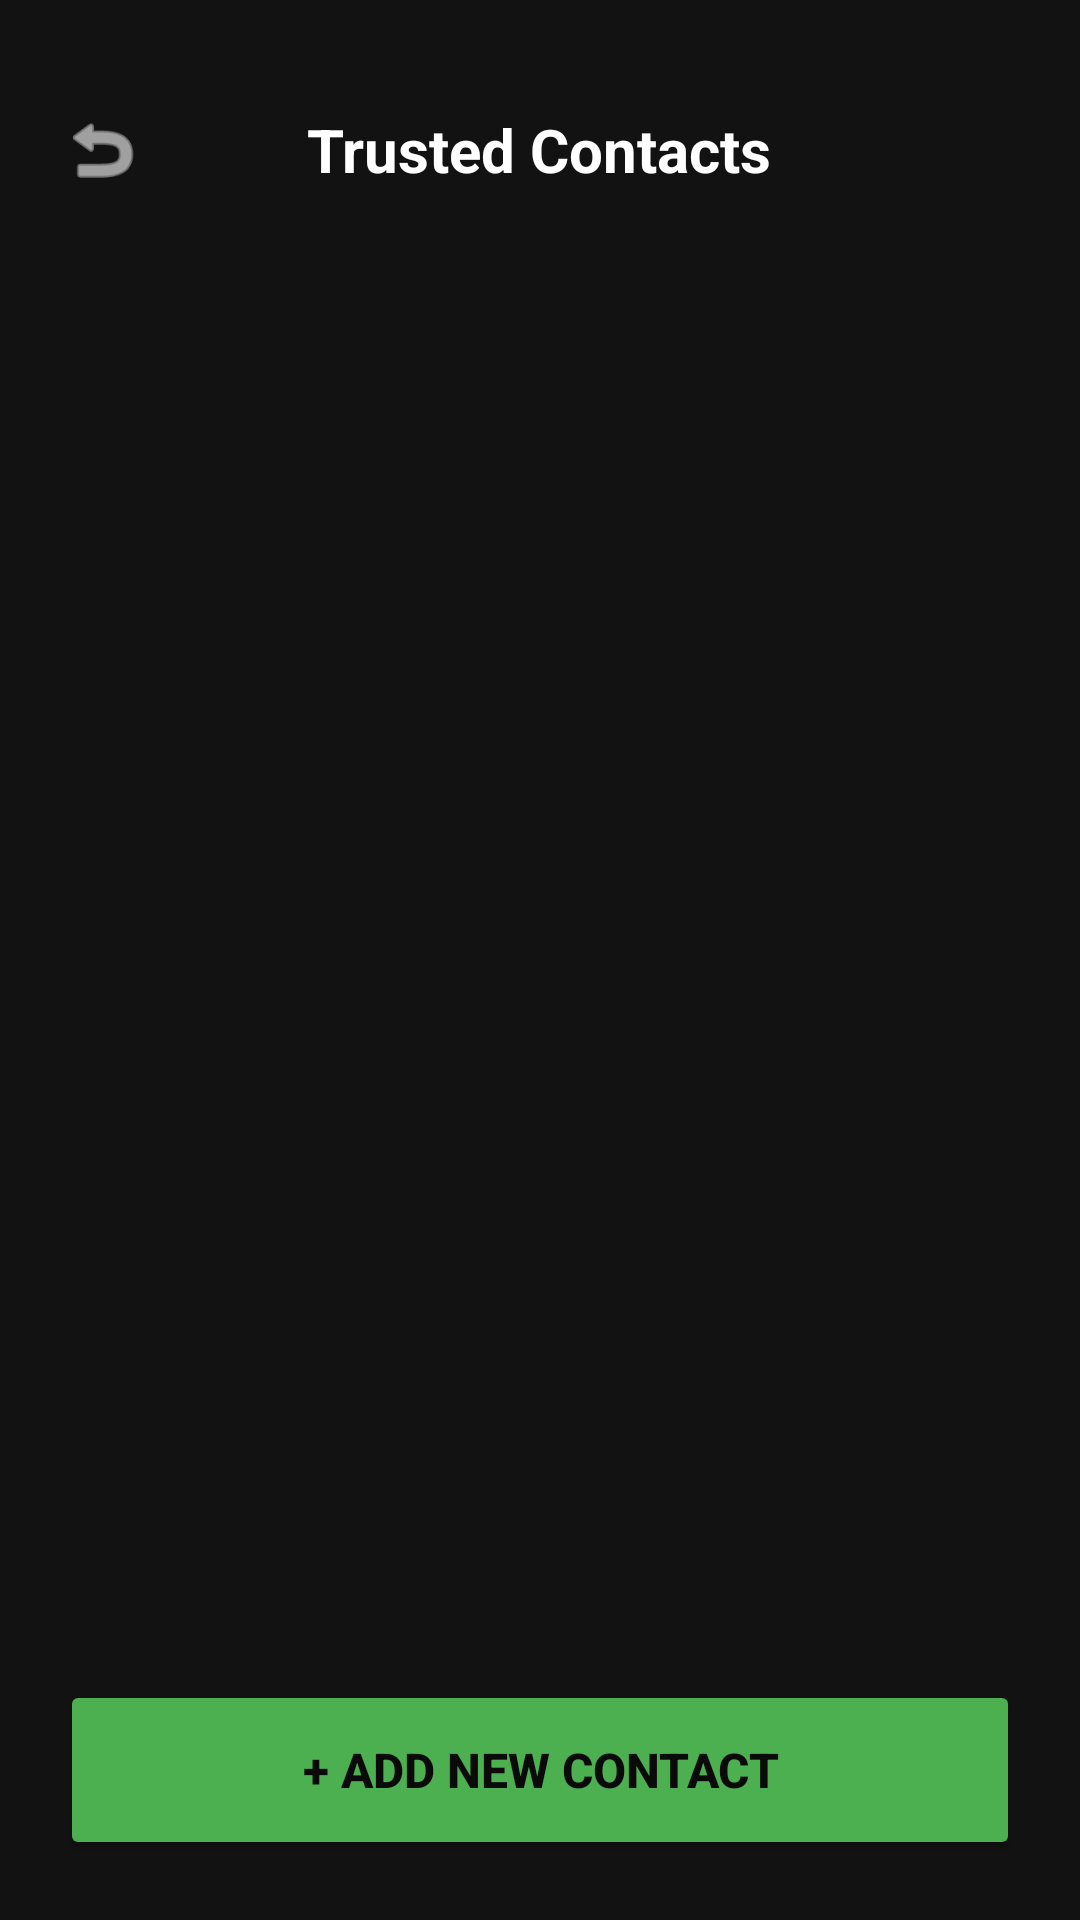

Android layout source for this screen:
<!-- AndroidManifest.xml: application theme Theme.Surakshini -->
<!-- res/layout/activity_trusted_contacts.xml -->
<?xml version="1.0" encoding="utf-8"?>
<RelativeLayout xmlns:android="http://schemas.android.com/apk/res/android"
    xmlns:app="http://schemas.android.com/apk/res-auto"
    android:layout_width="match_parent"
    android:layout_height="match_parent"
    android:background="#121212"
    android:padding="20dp"
    android:id="@+id/main">

    <RelativeLayout
        android:id="@+id/header"
        android:layout_width="match_parent"
        android:layout_height="wrap_content"
        android:layout_marginTop="16dp"
        android:layout_marginBottom="24dp">

        <ImageView
            android:id="@+id/btnBack"
            android:layout_width="28dp"
            android:layout_height="28dp"
            android:layout_centerVertical="true"
            android:src="@android:drawable/ic_menu_revert"
            app:tint="#FFFFFF" />

        <TextView
            android:layout_width="wrap_content"
            android:layout_height="wrap_content"
            android:layout_centerInParent="true"
            android:text="Trusted Contacts"
            android:textColor="#FFFFFF"
            android:textSize="20sp"
            android:textStyle="bold" />
    </RelativeLayout>

    <androidx.recyclerview.widget.RecyclerView
        android:id="@+id/rvContacts"
        android:layout_width="match_parent"
        android:layout_height="match_parent"
        android:layout_below="@id/header"
        android:layout_above="@id/btnAddContact"
        android:layout_marginBottom="16dp"/>

    <Button
        android:id="@+id/btnAddContact"
        android:layout_width="match_parent"
        android:layout_height="60dp"
        android:layout_alignParentBottom="true"
        android:backgroundTint="#4CAF50"
        android:text="+ Add New Contact"
        android:textColor="#0A0A0A"
        android:textSize="16sp"
        android:textStyle="bold"
        app:cornerRadius="16dp" />
</RelativeLayout>
<!-- resources referenced by this layout -->
<resources>
  <style name="Theme.Surakshini" parent="Base.Theme.Surakshini" />
  <style name="Base.Theme.Surakshini" parent="Theme.Material3.DayNight.NoActionBar">
          
          
      </style>
</resources>
